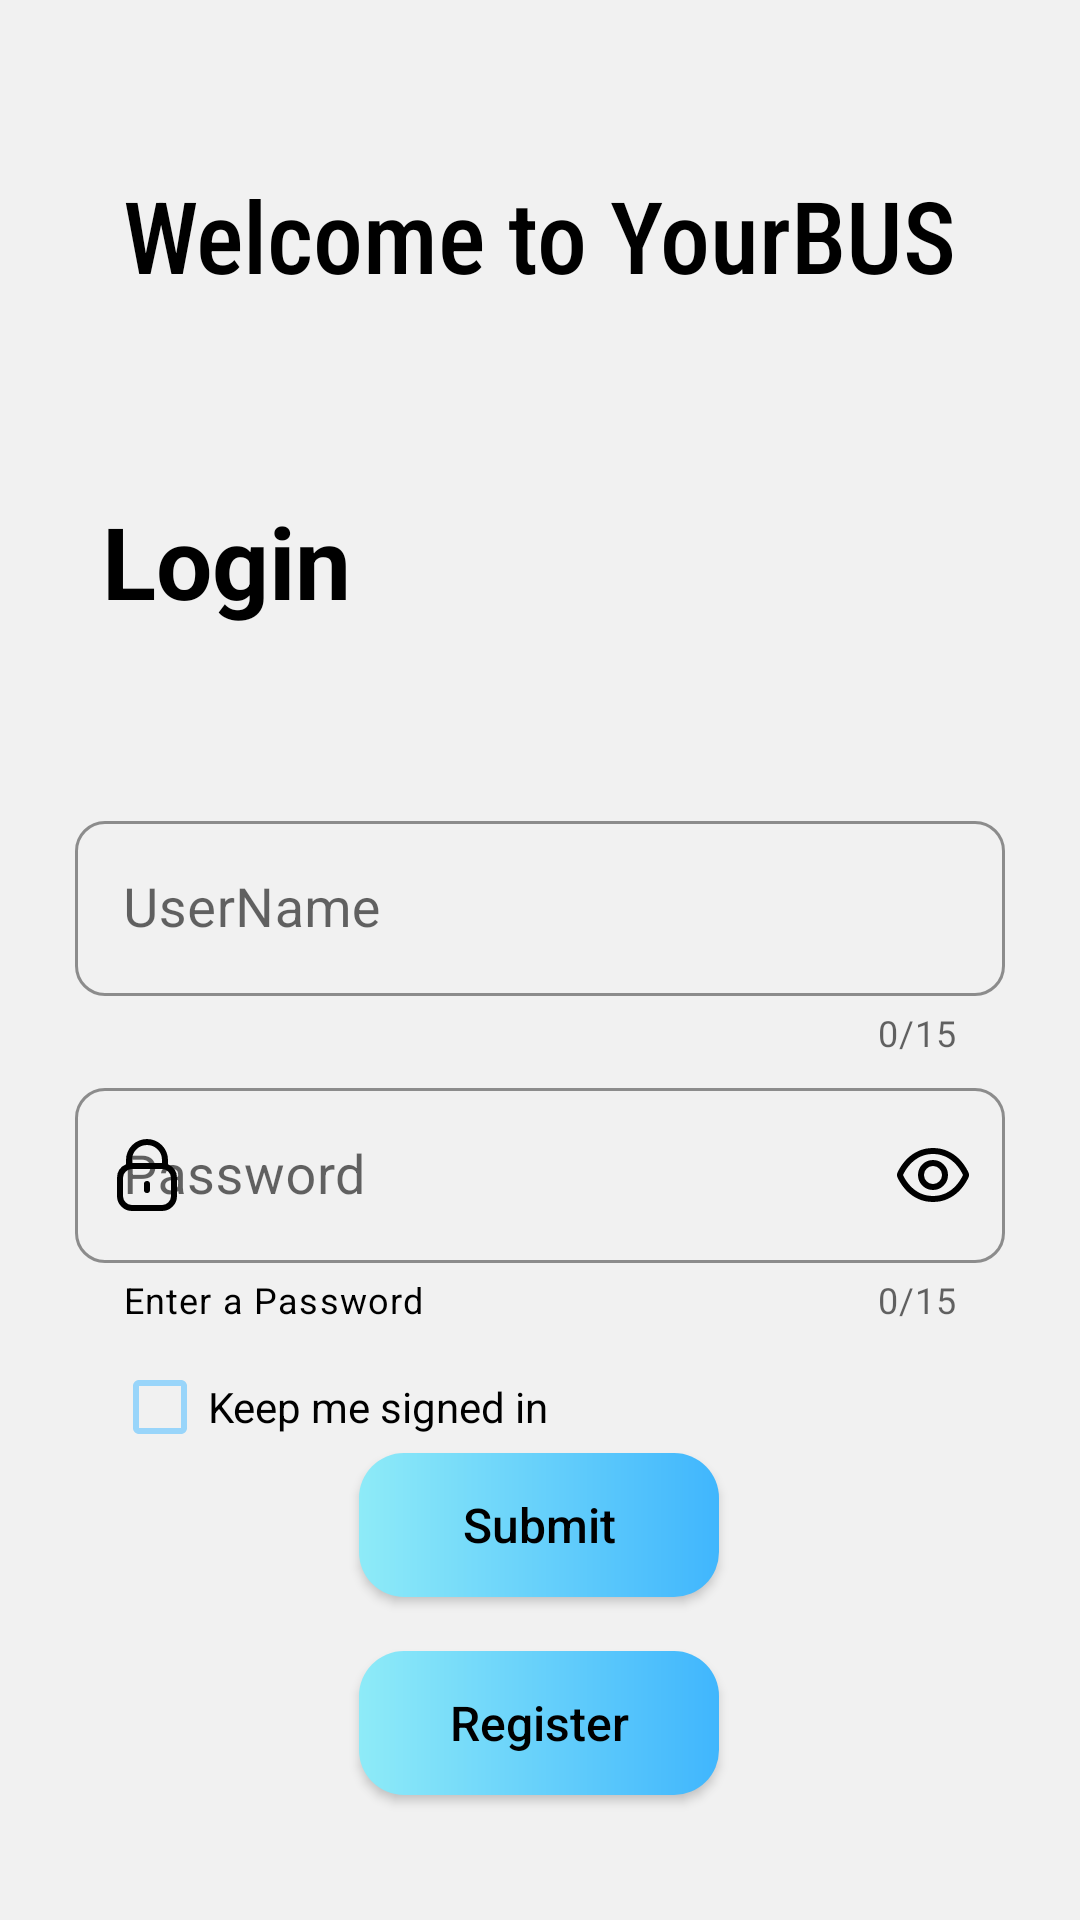

Write the Android layout XML for this screen, with the resource values it uses.
<!-- AndroidManifest.xml: application theme Theme.BusProject -->
<!-- res/layout/activity_login.xml -->
<?xml version="1.0" encoding="utf-8"?>
<androidx.constraintlayout.widget.ConstraintLayout
    xmlns:android="http://schemas.android.com/apk/res/android"
    xmlns:app="http://schemas.android.com/apk/res-auto"
    xmlns:tools="http://schemas.android.com/tools"
    android:layout_width="match_parent"
    android:layout_height="match_parent"
    android:orientation="vertical"
    android:fitsSystemWindows="true"
    android:background="#F1F1F1"
    tools:context=".LoginActivity">

    <TextView
        android:id="@+id/textView"
        android:layout_width="wrap_content"
        android:layout_height="wrap_content"
        android:gravity="center"
        android:text="Welcome to YourBUS"
        android:textColor="@color/black"
        android:fontFamily="sans-serif-condensed-medium"
        android:textSize="100px"
        app:layout_constraintBottom_toBottomOf="parent"
        app:layout_constraintEnd_toEndOf="parent"
        app:layout_constraintHorizontal_bias="0.497"
        app:layout_constraintStart_toStartOf="parent"
        app:layout_constraintTop_toTopOf="parent"
        app:layout_constraintVertical_bias="0.094"
        />

    <TextView
        android:id="@+id/textView9"
        android:layout_width="wrap_content"
        android:layout_height="wrap_content"
        android:layout_marginTop="64dp"
        android:gravity="center"
        android:text="Login"
        android:textColor="@color/black"
        android:textSize="100px"

        android:textStyle="bold"
        app:layout_constraintEnd_toEndOf="parent"
        app:layout_constraintHorizontal_bias="0.123"
        app:layout_constraintStart_toStartOf="parent"
        app:layout_constraintTop_toBottomOf="@+id/textView" />

    <com.google.android.material.textfield.TextInputLayout
        android:id="@+id/inputuser"
        style="@style/Widget.MaterialComponents.TextInputLayout.OutlinedBox"
        android:layout_width="match_parent"
        android:layout_height="wrap_content"
        android:layout_margin="25dp"
        android:hint="UserName"
        app:boxBackgroundColor="#F1F1F1"
        app:boxCornerRadiusBottomEnd="10dp"
        app:boxCornerRadiusBottomStart="10dp"
        app:boxCornerRadiusTopEnd="10dp"
        app:boxCornerRadiusTopStart="10dp"
        app:boxStrokeColor="#F394D3FA"
        app:counterEnabled="true"
        app:counterMaxLength="15"
        app:endIconDrawable="@drawable/cross_circle"
        app:endIconMode="clear_text"
        app:endIconTint="@color/black"
        app:hintTextColor="@color/black"
        app:layout_constraintBottom_toBottomOf="parent"
        app:layout_constraintEnd_toEndOf="parent"
        app:layout_constraintStart_toStartOf="parent"
        app:layout_constraintTop_toBottomOf="@+id/textView9"
        app:layout_constraintVertical_bias="0.115"
        app:startIconDrawable="@drawable/user"
        app:startIconTint="@color/black">

        <com.google.android.material.textfield.TextInputEditText
            android:id="@+id/unet"
            android:layout_width="match_parent"
            android:layout_height="wrap_content"
            android:layout_gravity="center"
            android:digits="0123456789zxcvbnmasdfghjklqwertyuiopZXCVBNMASDFGHJKLQWERTYUIOP"
            android:inputType="text"
            android:maxLength="15"
            android:textSize="18sp" />

    </com.google.android.material.textfield.TextInputLayout>

    <com.google.android.material.textfield.TextInputLayout
        android:id="@+id/inputpass"
        style="@style/Widget.MaterialComponents.TextInputLayout.OutlinedBox"
        android:layout_width="match_parent"
        android:layout_height="wrap_content"
        android:layout_marginLeft="25dp"
        android:layout_marginTop="5dp"
        android:layout_marginRight="25dp"
        android:hint="Password"
        app:boxBackgroundColor="#F1F1F1"
        app:boxCornerRadiusBottomEnd="10dp"
        app:boxCornerRadiusBottomStart="10dp"
        app:boxCornerRadiusTopEnd="10dp"
        app:boxCornerRadiusTopStart="10dp"
        app:boxStrokeColor="#F394D3FA"
        app:counterEnabled="true"
        app:counterMaxLength="15"
        app:endIconCheckable="true"
        app:endIconDrawable="@drawable/eye"
        app:endIconMode="password_toggle"
        app:endIconTint="@color/black"
        app:helperText="Enter a Password"
        app:helperTextTextColor="@color/black"
        app:hintTextColor="@color/black"
        app:layout_constraintBottom_toBottomOf="parent"
        app:layout_constraintEnd_toEndOf="parent"
        app:layout_constraintStart_toStartOf="parent"
        app:layout_constraintTop_toBottomOf="@+id/inputuser"
        app:layout_constraintVertical_bias="0.0"
        app:startIconDrawable="@drawable/lock"
        app:startIconTint="@color/black">

        <com.google.android.material.textfield.TextInputEditText
            android:id="@+id/pwet"
            android:layout_width="match_parent"
            android:layout_height="wrap_content"
            android:layout_gravity="center"
            android:inputType="textWebPassword"
            android:maxLength="15"
            android:digits="0123456789zxcvbnmasdfghjklqwertyuiopZXCVBNMASDFGHJKLQWERTYUIOP"
            android:textSize="18sp" />

    </com.google.android.material.textfield.TextInputLayout>

    <com.google.android.material.checkbox.MaterialCheckBox
        android:id="@+id/savebox"
        android:layout_width="wrap_content"
        android:layout_height="wrap_content"
        android:layout_marginTop="5dp"
        android:checked="false"
        android:text="Keep me signed in"
        app:buttonTint="#F394D3FA"
        app:layout_constraintBottom_toTopOf="@+id/submitbtn"
        app:layout_constraintEnd_toEndOf="parent"
        app:layout_constraintHorizontal_bias="0.174"
        app:layout_constraintStart_toStartOf="parent"
        app:layout_constraintTop_toBottomOf="@+id/inputpass"
        app:layout_constraintVertical_bias="0.166" />

    <androidx.appcompat.widget.AppCompatButton
        android:id="@+id/submitbtn"
        android:layout_width="120dp"
        android:layout_height="wrap_content"
        android:background="@drawable/custom_button"
        android:text="Submit"
        android:textAllCaps="false"
        android:textColor="@color/black"
        android:textSize="16sp"
        app:layout_constraintBottom_toBottomOf="parent"
        app:layout_constraintEnd_toEndOf="parent"
        app:layout_constraintHorizontal_bias="0.498"
        app:layout_constraintStart_toStartOf="parent"
        app:layout_constraintTop_toBottomOf="@+id/inputpass"
        app:layout_constraintVertical_bias="0.286" />

    <androidx.appcompat.widget.AppCompatButton
        android:id="@+id/registerbtn"
        android:layout_width="120dp"
        android:layout_height="wrap_content"
        android:layout_marginTop="18dp"
        android:background="@drawable/custom_button"
        android:text="Register"
        android:textAllCaps="false"
        android:textColor="@color/black"
        android:textSize="16sp"
        app:layout_constraintBottom_toBottomOf="parent"
        app:layout_constraintEnd_toEndOf="parent"
        app:layout_constraintHorizontal_bias="0.498"
        app:layout_constraintStart_toStartOf="parent"
        app:layout_constraintTop_toBottomOf="@+id/submitbtn"
        app:layout_constraintVertical_bias="0.0" />


</androidx.constraintlayout.widget.ConstraintLayout>
<!-- resources referenced by this layout -->
<resources>
  <!-- drawable cross_circle (drawable-v24) -->
  <vector xmlns:android="http://schemas.android.com/apk/res/android" android:width="24dp" android:height="24dp" android:viewportWidth="24" android:viewportHeight="24" android:tint="@color/black"><path android:fillColor="@android:color/white" android:pathData="M16,8a1,1,0,0,0-1.414,0L12,10.586,9.414,8A1,1,0,0,0,8,9.414L10.586,12,8,14.586A1,1,0,0,0,9.414,16L12,13.414,14.586,16A1,1,0,0,0,16,14.586L13.414,12,16,9.414A1,1,0,0,0,16,8Z"/><path android:fillColor="@android:color/white" android:pathData="M12,0A12,12,0,1,0,24,12,12.013,12.013,0,0,0,12,0Zm0,22A10,10,0,1,1,22,12,10.011,10.011,0,0,1,12,22Z"/></vector>
  <!-- drawable custom_button (drawable-v24) -->
  <?xml version="1.0" encoding="utf-8"?>
  <shape xmlns:android="http://schemas.android.com/apk/res/android"
      android:shape="rectangle"
      android:padding="10dp"
      >
  
      <gradient
          android:startColor="#8EEBF8"
          android:endColor="#40B6FD"
          android:type="linear"
          />
  
      <corners
          android:radius="15dp"
          />
  
  </shape>
  <!-- drawable eye (drawable-v24) -->
  <vector xmlns:android="http://schemas.android.com/apk/res/android"
      android:width="24dp"
      android:height="24dp"
      android:viewportWidth="24"
      android:viewportHeight="24"
      android:tint="@color/black">
  
      <path android:fillColor="@android:color/white"
          android:pathData="M23.821,11.181v0C22.943,9.261,19.5,3,12,3S1.057,9.261.179,11.181a1.969,1.969,0,0,0,0,1.64C1.057,14.739,4.5,21,12,21s10.943-6.261,11.821-8.181A1.968,1.968,0,0,0,23.821,11.181ZM12,19c-6.307,0-9.25-5.366-10-6.989C2.75,10.366,5.693,5,12,5c6.292,0,9.236,5.343,10,7C21.236,13.657,18.292,19,12,19Z"/>
      <path android:fillColor="@android:color/white"
          android:pathData="M12,7a5,5,0,1,0,5,5A5.006,5.006,0,0,0,12,7Zm0,8a3,3,0,1,1,3-3A3,3,0,0,1,12,15Z"/>
  
  </vector>
  <!-- drawable lock (drawable-v24) -->
  <vector xmlns:android="http://schemas.android.com/apk/res/android" android:width="24dp" android:height="24dp" android:viewportWidth="24" android:viewportHeight="24" android:tint="@color/black"><path android:fillColor="@android:color/white" android:pathData="M19,8.424V7A7,7,0,0,0,5,7V8.424A5,5,0,0,0,2,13v6a5.006,5.006,0,0,0,5,5H17a5.006,5.006,0,0,0,5-5V13A5,5,0,0,0,19,8.424ZM7,7A5,5,0,0,1,17,7V8H7ZM20,19a3,3,0,0,1-3,3H7a3,3,0,0,1-3-3V13a3,3,0,0,1,3-3H17a3,3,0,0,1,3,3Z"/><path android:fillColor="@android:color/white" android:pathData="M12,14a1,1,0,0,0-1,1v2a1,1,0,0,0,2,0V15A1,1,0,0,0,12,14Z"/></vector>
  <style name="Theme.BusProject" parent="Theme.MaterialComponents.Light.NoActionBar">
          
          <item name="colorPrimary">@color/purple_500</item>
          <item name="colorPrimaryVariant">@color/purple_700</item>
          <item name="colorOnPrimary">@color/white</item>
          
          <item name="colorSecondary">@color/teal_200</item>
          <item name="colorSecondaryVariant">@color/teal_700</item>
          <item name="colorOnSecondary">@color/black</item>
          
          <item name="android:statusBarColor">#73D8E4</item>
          
          <item name="android:forceDarkAllowed" tools:targetApi="q">false</item>
          <item name="android:windowBackground">#73D8E4</item>
      </style>
  <!-- not gathered from this repository: default colours our renderer supplied (Android Studio template values) -->
  <color name="purple_500">#FF6200EE</color>
  <color name="purple_700">#FF3700B3</color>
  <color name="teal_200">#FF03DAC5</color>
  <color name="teal_700">#FF018786</color>
  <color name="black">#FF000000</color>
  <color name="white">#FFFFFFFF</color>
</resources>
